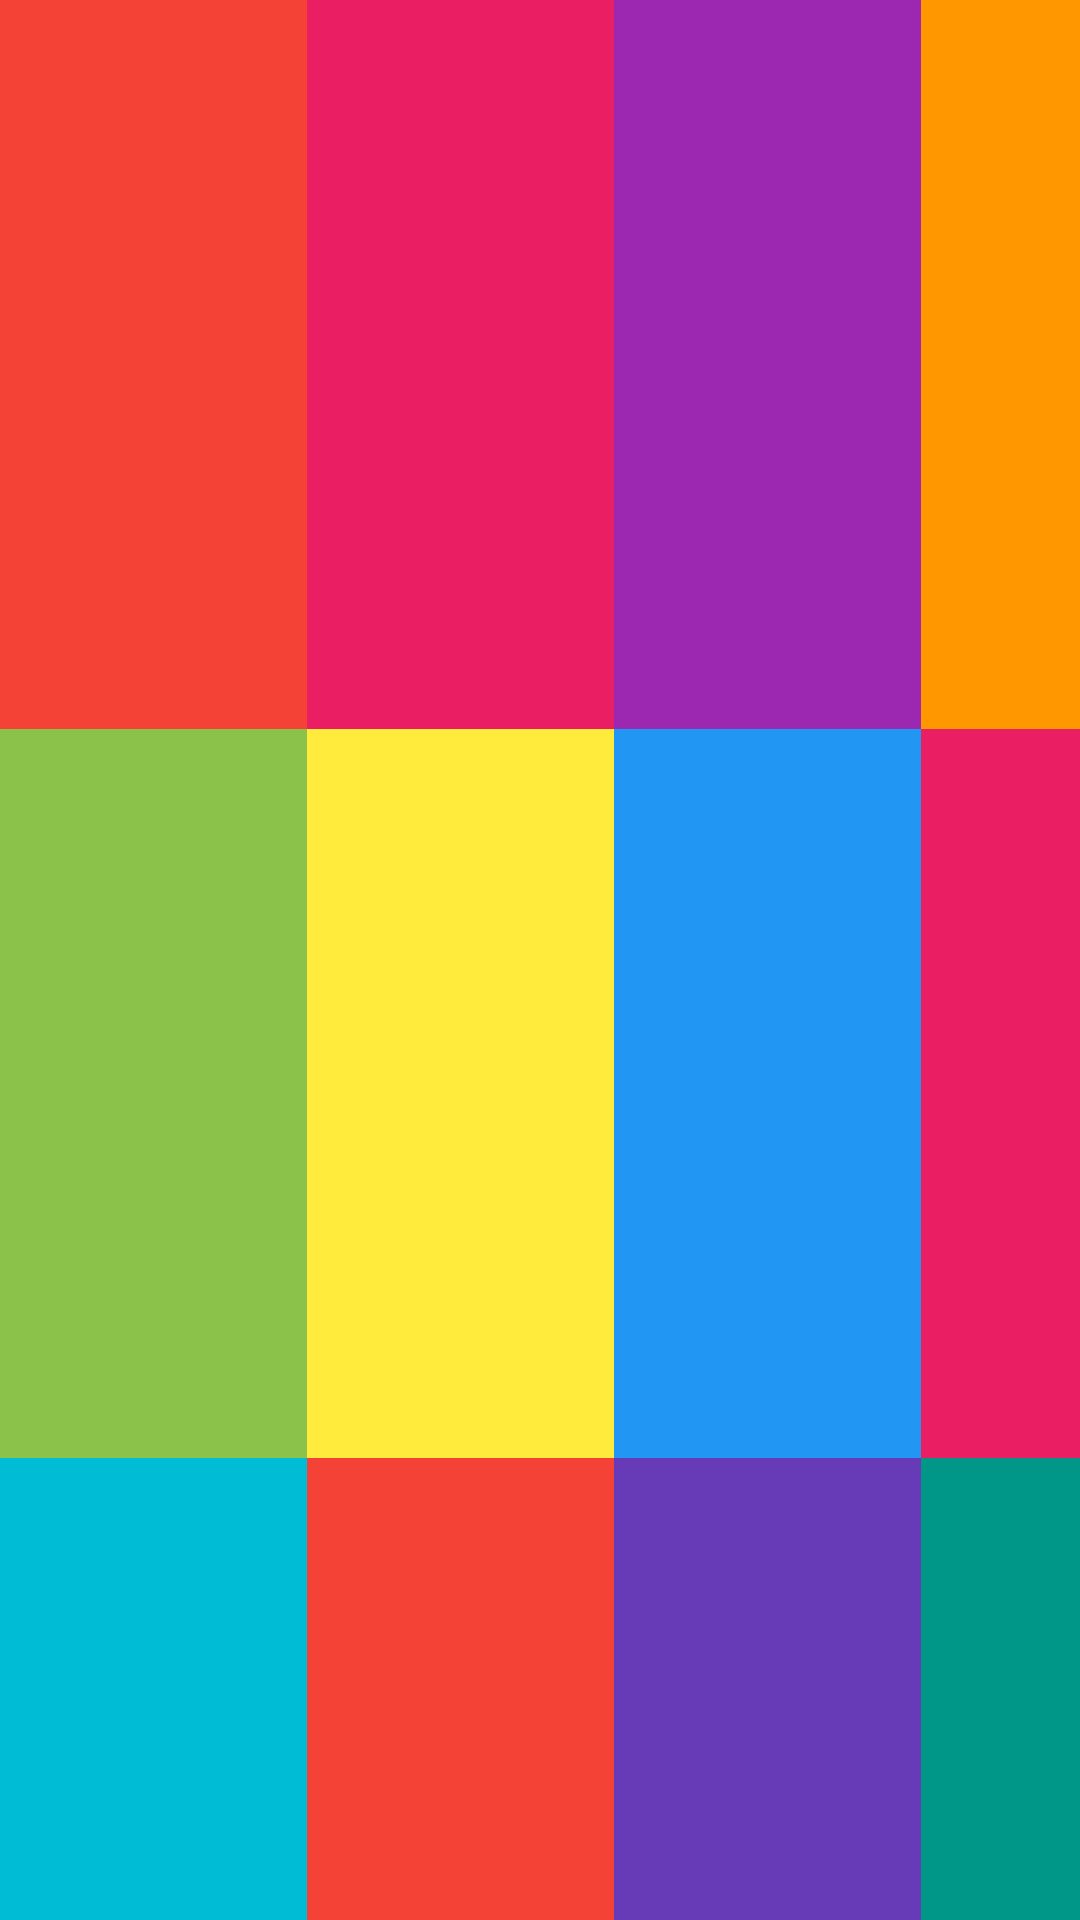

Layout XML and referenced resources for this Android screen:
<!-- AndroidManifest.xml: application theme Theme.ProgramaciónMultimedia5 -->
<!-- res/layout/ejercicio2_1.xml -->
<?xml version="1.0" encoding="utf-8"?>
<androidx.constraintlayout.widget.ConstraintLayout xmlns:android="http://schemas.android.com/apk/res/android"
    xmlns:app="http://schemas.android.com/apk/res-auto"
    xmlns:tools="http://schemas.android.com/tools"
    android:layout_width="match_parent"
    android:layout_height="match_parent"
    android:background="#00BCD4"
    android:backgroundTint="#E91E63">

    <TableLayout
        android:layout_width="409dp"
        android:layout_height="729dp"
        tools:layout_editor_absoluteX="1dp"
        tools:layout_editor_absoluteY="1dp">

        <TableRow
            android:layout_width="match_parent"
            android:layout_height="match_parent"
            android:layout_weight="1">

            <View
                android:id="@+id/view14"
                android:layout_width="wrap_content"
                android:layout_height="wrap_content"
                android:layout_weight="1"
                android:background="#F44336"
                android:backgroundTint="#F44336" />

            <View
                android:id="@+id/view"
                android:layout_width="wrap_content"
                android:layout_height="wrap_content"
                android:layout_weight="1" />

            <View
                android:id="@+id/view2"
                android:layout_width="wrap_content"
                android:layout_height="wrap_content"
                android:layout_weight="1"
                android:background="#9C27B0" />

            <View
                android:id="@+id/view7"
                android:layout_width="wrap_content"
                android:layout_height="wrap_content"
                android:layout_weight="1"
                android:background="#FF9800" />
        </TableRow>

        <TableRow
            android:layout_width="match_parent"
            android:layout_height="match_parent"
            android:layout_weight="1">

            <View
                android:id="@+id/view15"
                android:layout_width="wrap_content"
                android:layout_height="wrap_content"
                android:layout_weight="1"
                android:background="#8BC34A" />

            <View
                android:id="@+id/view8"
                android:layout_width="wrap_content"
                android:layout_height="wrap_content"
                android:layout_weight="1"
                android:background="#FFEB3B" />

            <View
                android:id="@+id/view9"
                android:layout_width="wrap_content"
                android:layout_height="wrap_content"
                android:layout_weight="1"
                android:background="#2196F3" />

            <View
                android:id="@+id/view10"
                android:layout_width="wrap_content"
                android:layout_height="wrap_content"
                android:layout_weight="1" />
        </TableRow>

        <TableRow
            android:layout_width="match_parent"
            android:layout_height="match_parent"
            android:layout_weight="1">

            <View
                android:id="@+id/view16"
                android:layout_width="wrap_content"
                android:layout_height="wrap_content"
                android:layout_weight="1"
                android:background="#00BCD4" />

            <View
                android:id="@+id/view11"
                android:layout_width="wrap_content"
                android:layout_height="wrap_content"
                android:layout_weight="1"
                android:background="#F44336" />

            <View
                android:id="@+id/view12"
                android:layout_width="wrap_content"
                android:layout_height="wrap_content"
                android:layout_weight="1"
                android:background="#673AB7" />

            <View
                android:id="@+id/view13"
                android:layout_width="wrap_content"
                android:layout_height="wrap_content"
                android:layout_weight="1"
                android:background="#009688" />
        </TableRow>

    </TableLayout>
</androidx.constraintlayout.widget.ConstraintLayout>
<!-- resources referenced by this layout -->
<resources>

</resources>
